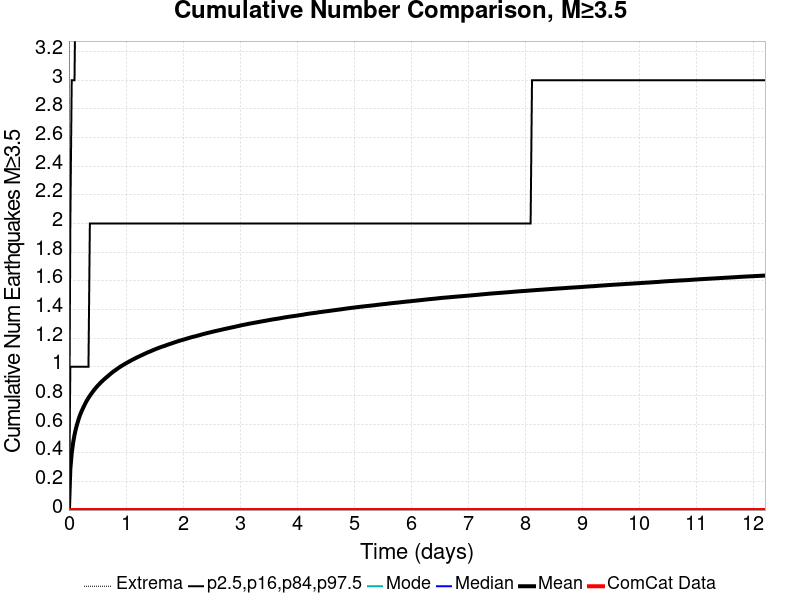

Values plotted in this chart, from the file beside it:
Time (days), ComCat Data, Simulation Mean, Simulation Median, Simulation Mode, Simulation Minimum, Simulation Maximum, 2.5 %-ile, 16 %-ile, 84 %-ile, 97.5 %-ile
0.0, 0.0, 0.0, 0.0, 0.0, 0.0, 0.0, 0.0, 0.0, 0.0, 0.0
0.02447, 0.0, 0.2856, 0.0, 0.0, 0.0, 61.0, 0.0, 0.0, 1.0, 2.0
0.04893, 0.0, 0.3975, 0.0, 0.0, 0.0, 93.0, 0.0, 0.0, 1.0, 3.0
0.0734, 0.0, 0.4702, 0.0, 0.0, 0.0, 106.0, 0.0, 0.0, 1.0, 3.0
0.09786, 0.0, 0.525, 0.0, 0.0, 0.0, 115.0, 0.0, 0.0, 1.0, 3.0
0.1223, 0.0, 0.5682, 0.0, 0.0, 0.0, 129.0, 0.0, 0.0, 1.0, 4.0
0.1468, 0.0, 0.6038, 0.0, 0.0, 0.0, 137.0, 0.0, 0.0, 1.0, 4.0
0.1713, 0.0, 0.6364, 0.0, 0.0, 0.0, 142.0, 0.0, 0.0, 1.0, 4.0
0.1957, 0.0, 0.6644, 0.0, 0.0, 0.0, 146.0, 0.0, 0.0, 1.0, 4.0
0.2202, 0.0, 0.6883, 0.0, 0.0, 0.0, 151.0, 0.0, 0.0, 1.0, 4.0
0.2447, 0.0, 0.7095, 0.0, 0.0, 0.0, 154.0, 0.0, 0.0, 1.0, 4.0
0.2691, 0.0, 0.73, 0.0, 0.0, 0.0, 155.0, 0.0, 0.0, 1.0, 4.0
0.2936, 0.0, 0.7495, 0.0, 0.0, 0.0, 161.0, 0.0, 0.0, 1.0, 5.0
0.318, 0.0, 0.7669, 0.0, 0.0, 0.0, 166.0, 0.0, 0.0, 1.0, 5.0
0.3425, 0.0, 0.7833, 0.0, 0.0, 0.0, 168.0, 0.0, 0.0, 1.0, 5.0
0.367, 0.0, 0.7975, 0.0, 0.0, 0.0, 169.0, 0.0, 0.0, 2.0, 5.0
0.3914, 0.0, 0.8117, 0.0, 0.0, 0.0, 170.0, 0.0, 0.0, 2.0, 5.0
0.4159, 0.0, 0.8247, 0.0, 0.0, 0.0, 173.0, 0.0, 0.0, 2.0, 5.0
0.4404, 0.0, 0.8377, 0.0, 0.0, 0.0, 176.0, 0.0, 0.0, 2.0, 5.0
0.4648, 0.0, 0.8498, 0.0, 0.0, 0.0, 180.0, 0.0, 0.0, 2.0, 5.0
0.4893, 0.0, 0.8615, 0.0, 0.0, 0.0, 183.0, 0.0, 0.0, 2.0, 5.0
0.5138, 0.0, 0.872, 0.0, 0.0, 0.0, 186.0, 0.0, 0.0, 2.0, 5.0
0.5382, 0.0, 0.8821, 0.0, 0.0, 0.0, 187.0, 0.0, 0.0, 2.0, 5.0
0.5627, 0.0, 0.8921, 0.0, 0.0, 0.0, 190.0, 0.0, 0.0, 2.0, 5.0
0.5872, 0.0, 0.9015, 0.0, 0.0, 0.0, 199.0, 0.0, 0.0, 2.0, 5.0
0.6116, 0.0, 0.9106, 0.0, 0.0, 0.0, 201.0, 0.0, 0.0, 2.0, 5.0
0.6361, 0.0, 0.919, 0.0, 0.0, 0.0, 203.0, 0.0, 0.0, 2.0, 5.0
0.6606, 0.0, 0.9274, 0.0, 0.0, 0.0, 205.0, 0.0, 0.0, 2.0, 6.0
0.685, 0.0, 0.9356, 0.0, 0.0, 0.0, 206.0, 0.0, 0.0, 2.0, 6.0
0.7095, 0.0, 0.9441, 0.0, 0.0, 0.0, 208.0, 0.0, 0.0, 2.0, 6.0
0.734, 0.0, 0.9523, 0.0, 0.0, 0.0, 211.0, 0.0, 0.0, 2.0, 6.0
0.7584, 0.0, 0.9602, 0.0, 0.0, 0.0, 215.0, 0.0, 0.0, 2.0, 6.0
0.7829, 0.0, 0.9677, 0.0, 0.0, 0.0, 217.0, 0.0, 0.0, 2.0, 6.0
0.8074, 0.0, 0.9745, 0.0, 0.0, 0.0, 218.0, 0.0, 0.0, 2.0, 6.0
0.8318, 0.0, 0.9814, 0.0, 0.0, 0.0, 219.0, 0.0, 0.0, 2.0, 6.0
0.8563, 0.0, 0.9885, 0.0, 0.0, 0.0, 220.0, 0.0, 0.0, 2.0, 6.0
0.8808, 0.0, 0.9952, 0.0, 0.0, 0.0, 224.0, 0.0, 0.0, 2.0, 6.0
0.9052, 0.0, 1.002, 0.0, 0.0, 0.0, 226.0, 0.0, 0.0, 2.0, 6.0
0.9297, 0.0, 1.008, 0.0, 0.0, 0.0, 229.0, 0.0, 0.0, 2.0, 6.0
0.9541, 0.0, 1.014, 0.0, 0.0, 0.0, 231.0, 0.0, 0.0, 2.0, 6.0
0.9786, 0.0, 1.019, 0.0, 0.0, 0.0, 231.0, 0.0, 0.0, 2.0, 6.0
1.003, 0.0, 1.025, 0.0, 0.0, 0.0, 231.0, 0.0, 0.0, 2.0, 6.0
1.028, 0.0, 1.031, 0.0, 0.0, 0.0, 232.0, 0.0, 0.0, 2.0, 6.0
1.052, 0.0, 1.036, 0.0, 0.0, 0.0, 233.0, 0.0, 0.0, 2.0, 6.0
1.076, 0.0, 1.041, 0.0, 0.0, 0.0, 233.0, 0.0, 0.0, 2.0, 6.0
1.101, 0.0, 1.046, 0.0, 0.0, 0.0, 234.0, 0.0, 0.0, 2.0, 6.0
1.125, 0.0, 1.052, 0.0, 0.0, 0.0, 235.0, 0.0, 0.0, 2.0, 6.0
1.15, 0.0, 1.057, 0.0, 0.0, 0.0, 235.0, 0.0, 0.0, 2.0, 6.0
1.174, 0.0, 1.062, 0.0, 0.0, 0.0, 239.0, 0.0, 0.0, 2.0, 6.0
1.199, 0.0, 1.066, 0.0, 0.0, 0.0, 241.0, 0.0, 0.0, 2.0, 6.0
1.223, 0.0, 1.071, 0.0, 0.0, 0.0, 243.0, 0.0, 0.0, 2.0, 6.0
1.248, 0.0, 1.076, 0.0, 0.0, 0.0, 243.0, 0.0, 0.0, 2.0, 6.0
1.272, 0.0, 1.08, 0.0, 0.0, 0.0, 243.0, 0.0, 0.0, 2.0, 6.0
1.297, 0.0, 1.085, 0.0, 0.0, 0.0, 243.0, 0.0, 0.0, 2.0, 6.0
1.321, 0.0, 1.089, 0.0, 0.0, 0.0, 244.0, 0.0, 0.0, 2.0, 6.0
1.346, 0.0, 1.094, 0.0, 0.0, 0.0, 246.0, 0.0, 0.0, 2.0, 6.0
1.37, 0.0, 1.098, 0.0, 0.0, 0.0, 250.0, 0.0, 0.0, 2.0, 6.0
1.395, 0.0, 1.103, 0.0, 0.0, 0.0, 252.0, 0.0, 0.0, 2.0, 6.0
1.419, 0.0, 1.106, 0.0, 0.0, 0.0, 252.0, 0.0, 0.0, 2.0, 6.0
1.443, 0.0, 1.111, 0.0, 0.0, 0.0, 253.0, 0.0, 0.0, 2.0, 6.0
... 440 more rows
